Run: headless pygame with SDL's dummy video driver; simulated clock (each Clock.tick advances the game by its frame time, no real sleeping); random seed 0; keys injected as events and as key.get_pressed() state; no mouse input.
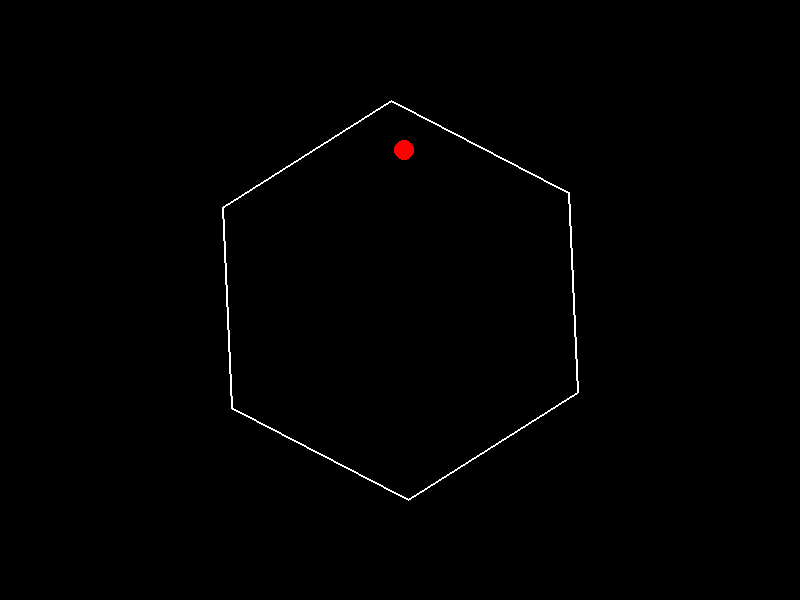
Frame 1 of 4 · flips 1–60 · no input
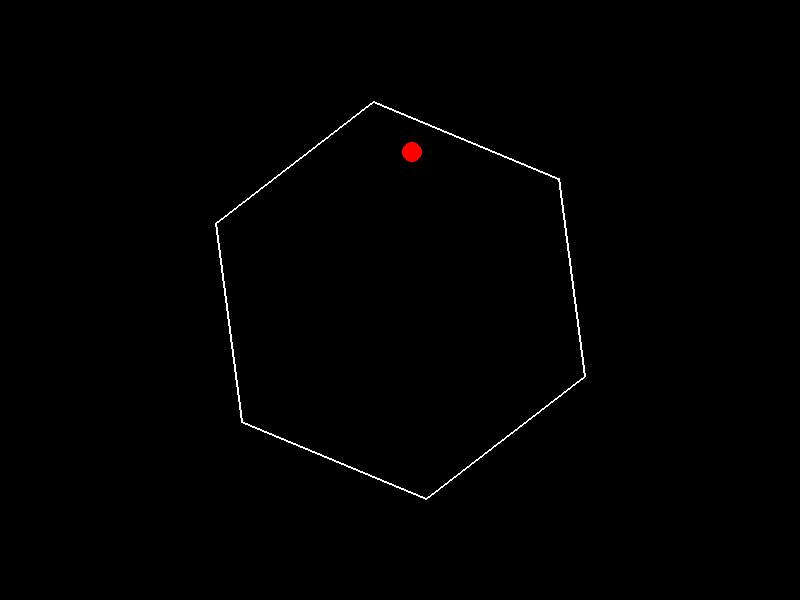
Frame 2 of 4 · flips 61–180 · tapped SPACE, RETURN · held RIGHT (→), D
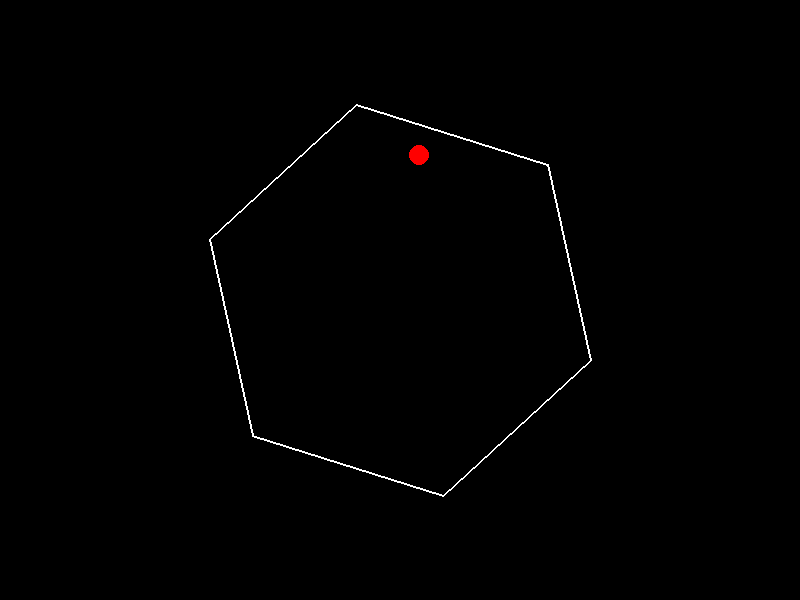
Frame 3 of 4 · flips 181–300 · held DOWN (↓), S
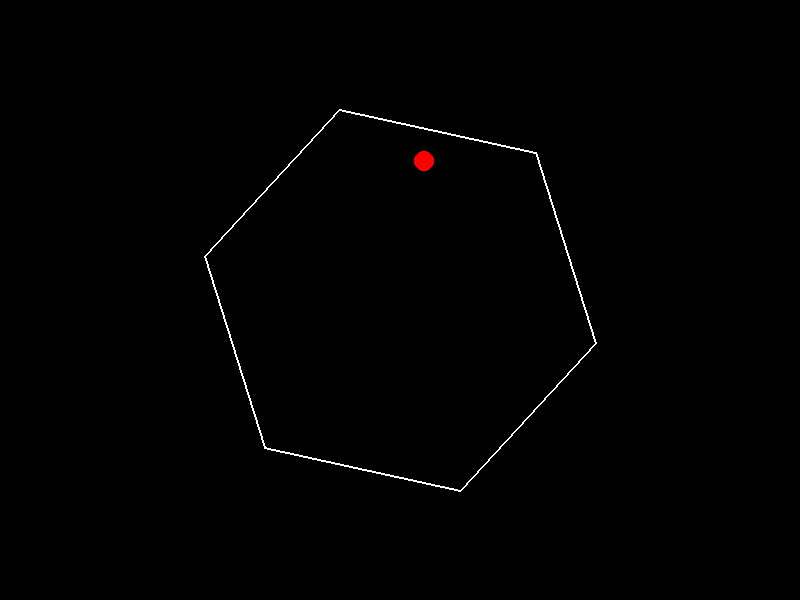
Frame 4 of 4 · flips 301–420 · held LEFT (←), A, UP (↑), W

The pygame program that drew these frames:

import pygame
import math

# Constants
WIDTH, HEIGHT = 800, 600
CX, CY = WIDTH // 2, HEIGHT // 2
HEX_RADIUS = 200  # Radius of the hexagon
BALL_RADIUS = 10

# Ball properties
ball_x, ball_y = CX, CY - 150  # Starting position above center
ball_vx, ball_vy = 5.0, 0.0    # Initial velocity

# Physics parameters
GRAVITY = 0.5  # Acceleration per second (downward)
FRICTION = 0.1  # Damping factor per second
COEFF_RESTITUTION = 0.8  # Bounce factor

# Hexagon rotation
ANGULAR_SPEED = 0.5  # Radians per second (adjust speed)
rotation_angle = 0.0  # Current rotation angle

# Pygame initialization
pygame.init()
screen = pygame.display.set_mode((WIDTH, HEIGHT))
clock = pygame.time.Clock()

def main():
    global ball_x, ball_y, ball_vx, ball_vy, rotation_angle  # Add this line
    
    running = True
    while running:
        dt = clock.tick(60) / 1000.0  # Delta time in seconds

        for event in pygame.event.get():
            if event.type == pygame.QUIT:
                running = False

        # Update rotation angle
        rotation_angle += ANGULAR_SPEED * dt

        # Calculate hexagon vertices
        vertices = []
        for i in range(6):
            angle = math.radians(i * 60) + rotation_angle
            x = CX + HEX_RADIUS * math.cos(angle)
            y = CY + HEX_RADIUS * math.sin(angle)
            vertices.append((x, y))

        # Update ball's velocity and position
        # Apply gravity
        ball_vy += GRAVITY * dt

        # Apply friction (damping on horizontal velocity)
        ball_vx *= (1 - FRICTION * dt)

        # Update position
        ball_x += ball_vx * dt
        ball_y += ball_vy * dt

        # Collision detection and response
        collision = False
        for i in range(6):
            A = vertices[i]
            B = vertices[(i+1) % 6]

            Ax, Ay = A
            Bx, By = B

            # Edge vector AB
            ABx = Bx - Ax
            ABy = By - Ay

            # Vector from A to ball
            ACx = ball_x - Ax
            ACy = ball_y - Ay

            dot_AC_AB = ACx * ABx + ACy * ABy
            if dot_AC_AB <= 0:
                # Closest point is A
                closest_x, closest_y = Ax, Ay
            else:
                length_sq = ABx**2 + ABy**2
                if dot_AC_AB >= length_sq:
                    # Closest point is B
                    closest_x, closest_y = Bx, By
                else:
                    # Closest point on the segment
                    t = dot_AC_AB / length_sq
                    closest_x = Ax + t * ABx
                    closest_y = Ay + t * ABy

            # Compute distance squared to the closest point
            dx = ball_x - closest_x
            dy = ball_y - closest_y
            distance_sq = dx**2 + dy**2
            if distance_sq < BALL_RADIUS**2 + 1e-6:  # Collision detected
                # Compute outward normal vector
                normal_x = -ABy  # -ABy
                normal_y = ABx   # ABx
                normal_length = math.hypot(normal_x, normal_y)
                nx = normal_x / normal_length
                ny = normal_y / normal_length

                # Compute wall's velocity at closest point
                dx_p = closest_x - CX
                dy_p = closest_y - CY
                omega = ANGULAR_SPEED
                v_wall_x = dy_p * omega
                v_wall_y = -dx_p * omega

                # Relative velocity of the ball to the wall
                v_ball = (ball_vx, ball_vy)
                v_wall = (v_wall_x, v_wall_y)
                v_rel_x = v_ball[0] - v_wall[0]
                v_rel_y = v_ball[1] - v_wall[1]

                # Normal component of relative velocity
                vn = v_rel_x * nx + v_rel_y * ny

                # New velocity after collision
                e = COEFF_RESTITUTION
                new_vx = ball_vx - (1 + e) * vn * nx
                new_vy = ball_vy - (1 + e) * vn * ny

                # Update ball's velocity and position
                ball_vx, ball_vy = new_vx, new_vy

                # Move ball to outside the edge
                distance = math.sqrt(distance_sq)
                ball_x = closest_x + nx * BALL_RADIUS * (BALL_RADIUS / distance)
                ball_y = closest_y + ny * BALL_RADIUS * (BALL_RADIUS / distance)

                collision = True
                break  # Handle first collision only

        # Draw everything
        screen.fill((0, 0, 0))
        # Draw hexagon
        pygame.draw.polygon(screen, (255, 255, 255), vertices, 2)
        # Draw ball
        pygame.draw.circle(screen, (255, 0, 0), (int(ball_x), int(ball_y)), BALL_RADIUS)
        pygame.display.flip()

    pygame.quit()

if __name__ == "__main__":
    main()
